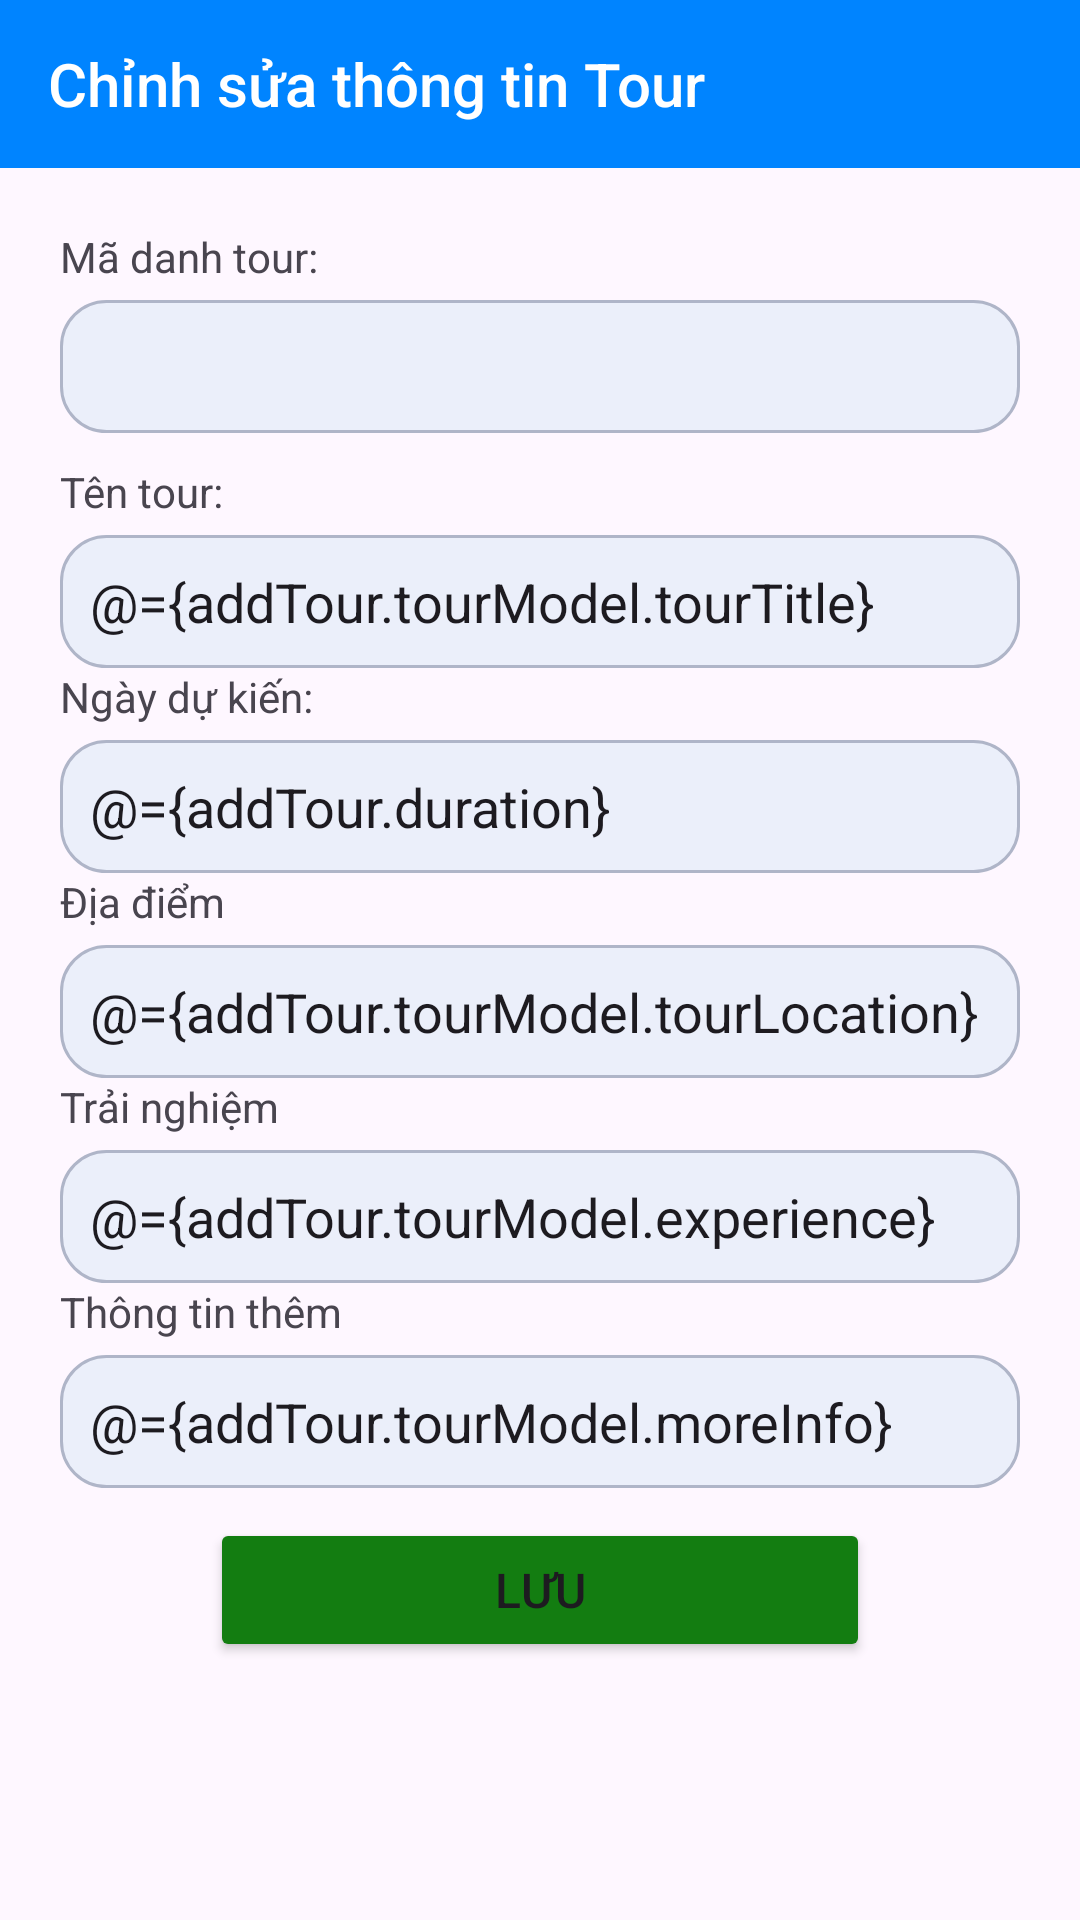

Reconstruct the res/layout file that produces this screen, plus the resources it refers to.
<!-- AndroidManifest.xml: application theme Theme.TravelTripApplication -->
<!-- res/layout/activity_update_tour_admin.xml -->
<?xml version="1.0" encoding="utf-8"?>
<androidx.constraintlayout.widget.ConstraintLayout xmlns:android="http://schemas.android.com/apk/res/android"
    xmlns:app="http://schemas.android.com/apk/res-auto"
    xmlns:tools="http://schemas.android.com/tools"
    android:layout_width="match_parent"
    android:layout_height="match_parent"
    tools:context=".admin.UpdateTourAdminActivity">
    <androidx.appcompat.widget.Toolbar
        android:id="@+id/toolbar"
        android:layout_width="match_parent"
        android:layout_height="wrap_content"
        android:background="#0084ff"
        android:minHeight="?attr/actionBarSize"
        android:theme="@style/Theme.AppCompat.DayNight.DarkActionBar"
        app:titleTextColor="@color/white"
        app:title="Chỉnh sửa thông tin Tour"
        app:layout_constraintEnd_toEndOf="parent"
        app:layout_constraintStart_toStartOf="parent"
        app:layout_constraintTop_toTopOf="parent" >
    </androidx.appcompat.widget.Toolbar>
    <ScrollView
        android:layout_width="match_parent"
        android:layout_height="wrap_content"
        app:layout_constraintEnd_toEndOf="parent"
        app:layout_constraintStart_toStartOf="parent"
        app:layout_constraintTop_toBottomOf="@+id/toolbar">
        <LinearLayout
            android:layout_width="match_parent"
            android:layout_height="wrap_content"
            android:orientation="vertical"
            android:layout_margin="20dp">
            <LinearLayout
                android:id="@+id/layout_name"
                android:layout_width="match_parent"
                android:layout_height="match_parent"
                android:orientation="vertical"
                android:layout_marginBottom="10dp">

                <TextView
                    android:layout_width="wrap_content"
                    android:layout_height="match_parent"
                    android:layout_marginBottom="5dp"
                    android:text="Mã danh tour:" />
                <EditText
                    android:id="@+id/edit_tour_code"
                    android:layout_width="match_parent"
                    android:layout_height="wrap_content"
                    android:padding="10dp"
                    android:background="@drawable/edit_text_label"/>
            </LinearLayout>

            <LinearLayout
                android:id="@+id/layout_tour_title"
                android:layout_width="match_parent"
                android:layout_height="match_parent"
                android:orientation="vertical">
                <TextView
                    android:layout_width="wrap_content"
                    android:layout_height="match_parent"
                    android:text="Tên tour:"
                    android:layout_marginBottom="5dp"/>
                <EditText
                    android:id="@+id/edit_tour_title"
                    android:layout_width="match_parent"
                    android:layout_height="match_parent"
                    android:padding="10dp"
                    android:background="@drawable/edit_text_label"
                    android:text="@={addTour.tourModel.tourTitle}"/>
            </LinearLayout>
            <LinearLayout
                android:id="@+id/layout_tour_duration"
                android:layout_width="match_parent"
                android:layout_height="match_parent"
                android:orientation="vertical">
                <TextView
                    android:layout_width="wrap_content"
                    android:layout_height="match_parent"
                    android:text="Ngày dự kiến:"
                    android:layout_marginBottom="5dp"/>

                <EditText
                    android:id="@+id/edit_tour_duration"
                    android:layout_width="match_parent"
                    android:layout_height="match_parent"
                    android:padding="10dp"
                    android:inputType="number"
                    android:background="@drawable/edit_text_label"
                    android:text="@={addTour.duration}"/>
            </LinearLayout>
            <LinearLayout
                android:id="@+id/layout_tour_location"
                android:layout_width="match_parent"
                android:layout_height="match_parent"
                android:orientation="vertical">
                <TextView
                    android:layout_width="wrap_content"
                    android:layout_height="match_parent"
                    android:text="Địa điểm"
                    android:layout_marginBottom="5dp"/>

                <EditText
                    android:id="@+id/edit_tour_location"
                    android:layout_width="match_parent"
                    android:layout_height="match_parent"
                    android:padding="10dp"
                    android:background="@drawable/edit_text_label"
                    android:text="@={addTour.tourModel.tourLocation}"/>
            </LinearLayout>
            <LinearLayout
                android:id="@+id/layout_tour_experience"
                android:layout_width="match_parent"
                android:layout_height="match_parent"
                android:orientation="vertical">
                <TextView
                    android:layout_width="wrap_content"
                    android:layout_height="match_parent"
                    android:text="Trải nghiệm"
                    android:layout_marginBottom="5dp"/>

                <EditText
                    android:id="@+id/edit_tour_experience"
                    android:layout_width="match_parent"
                    android:layout_height="match_parent"
                    android:padding="10dp"
                    android:background="@drawable/edit_text_label"
                    android:text="@={addTour.tourModel.experience}"/>
            </LinearLayout>
            <LinearLayout
                android:id="@+id/layout_tour_infor"
                android:layout_width="match_parent"
                android:layout_height="match_parent"
                android:orientation="vertical">
                <TextView
                    android:layout_width="wrap_content"
                    android:layout_height="match_parent"
                    android:text="Thông tin thêm"
                    android:layout_marginBottom="5dp"/>

                <EditText
                    android:id="@+id/edit_tour_infor"
                    android:layout_width="match_parent"
                    android:layout_height="match_parent"
                    android:padding="10dp"
                    android:background="@drawable/edit_text_label"
                    android:text="@={addTour.tourModel.moreInfo}"/>
            </LinearLayout>
            <Button
                android:id="@+id/btn_save"
                android:layout_width="match_parent"
                android:layout_height="match_parent"
                android:text="Lưu"
                android:layout_marginLeft="50dp"
                android:layout_marginRight="50dp"
                android:textSize="16sp"
                android:textAllCaps="true"
                android:backgroundTint="#137d11"
                android:layout_marginTop="10dp"/>
        </LinearLayout>
    </ScrollView>
</androidx.constraintlayout.widget.ConstraintLayout>
<!-- resources referenced by this layout -->
<resources>
  <color name="white">#FFFFFFFF</color>
  <!-- drawable edit_text_label (drawable) -->
  <?xml version="1.0" encoding="utf-8"?>
  <shape xmlns:android="http://schemas.android.com/apk/res/android"
      android:shape="rectangle">
      <solid android:color="#EBEFFA"/>
      <stroke android:color="#AFB5C8" android:width="1dp"/>
      <corners android:radius="15dp"/>
  </shape>
  <style name="Theme.TravelTripApplication" parent="Base.Theme.TravelTripApplication" />
  <style name="Base.Theme.TravelTripApplication" parent="Theme.Material3.DayNight.NoActionBar">
          
          
          <item name="windowNoTitle">true</item>
          <item name="android:windowFullscreen">true</item>
          <item name="windowActionBar">false</item>
          <item name="android:windowContentOverlay">@null</item>
      </style>
</resources>
